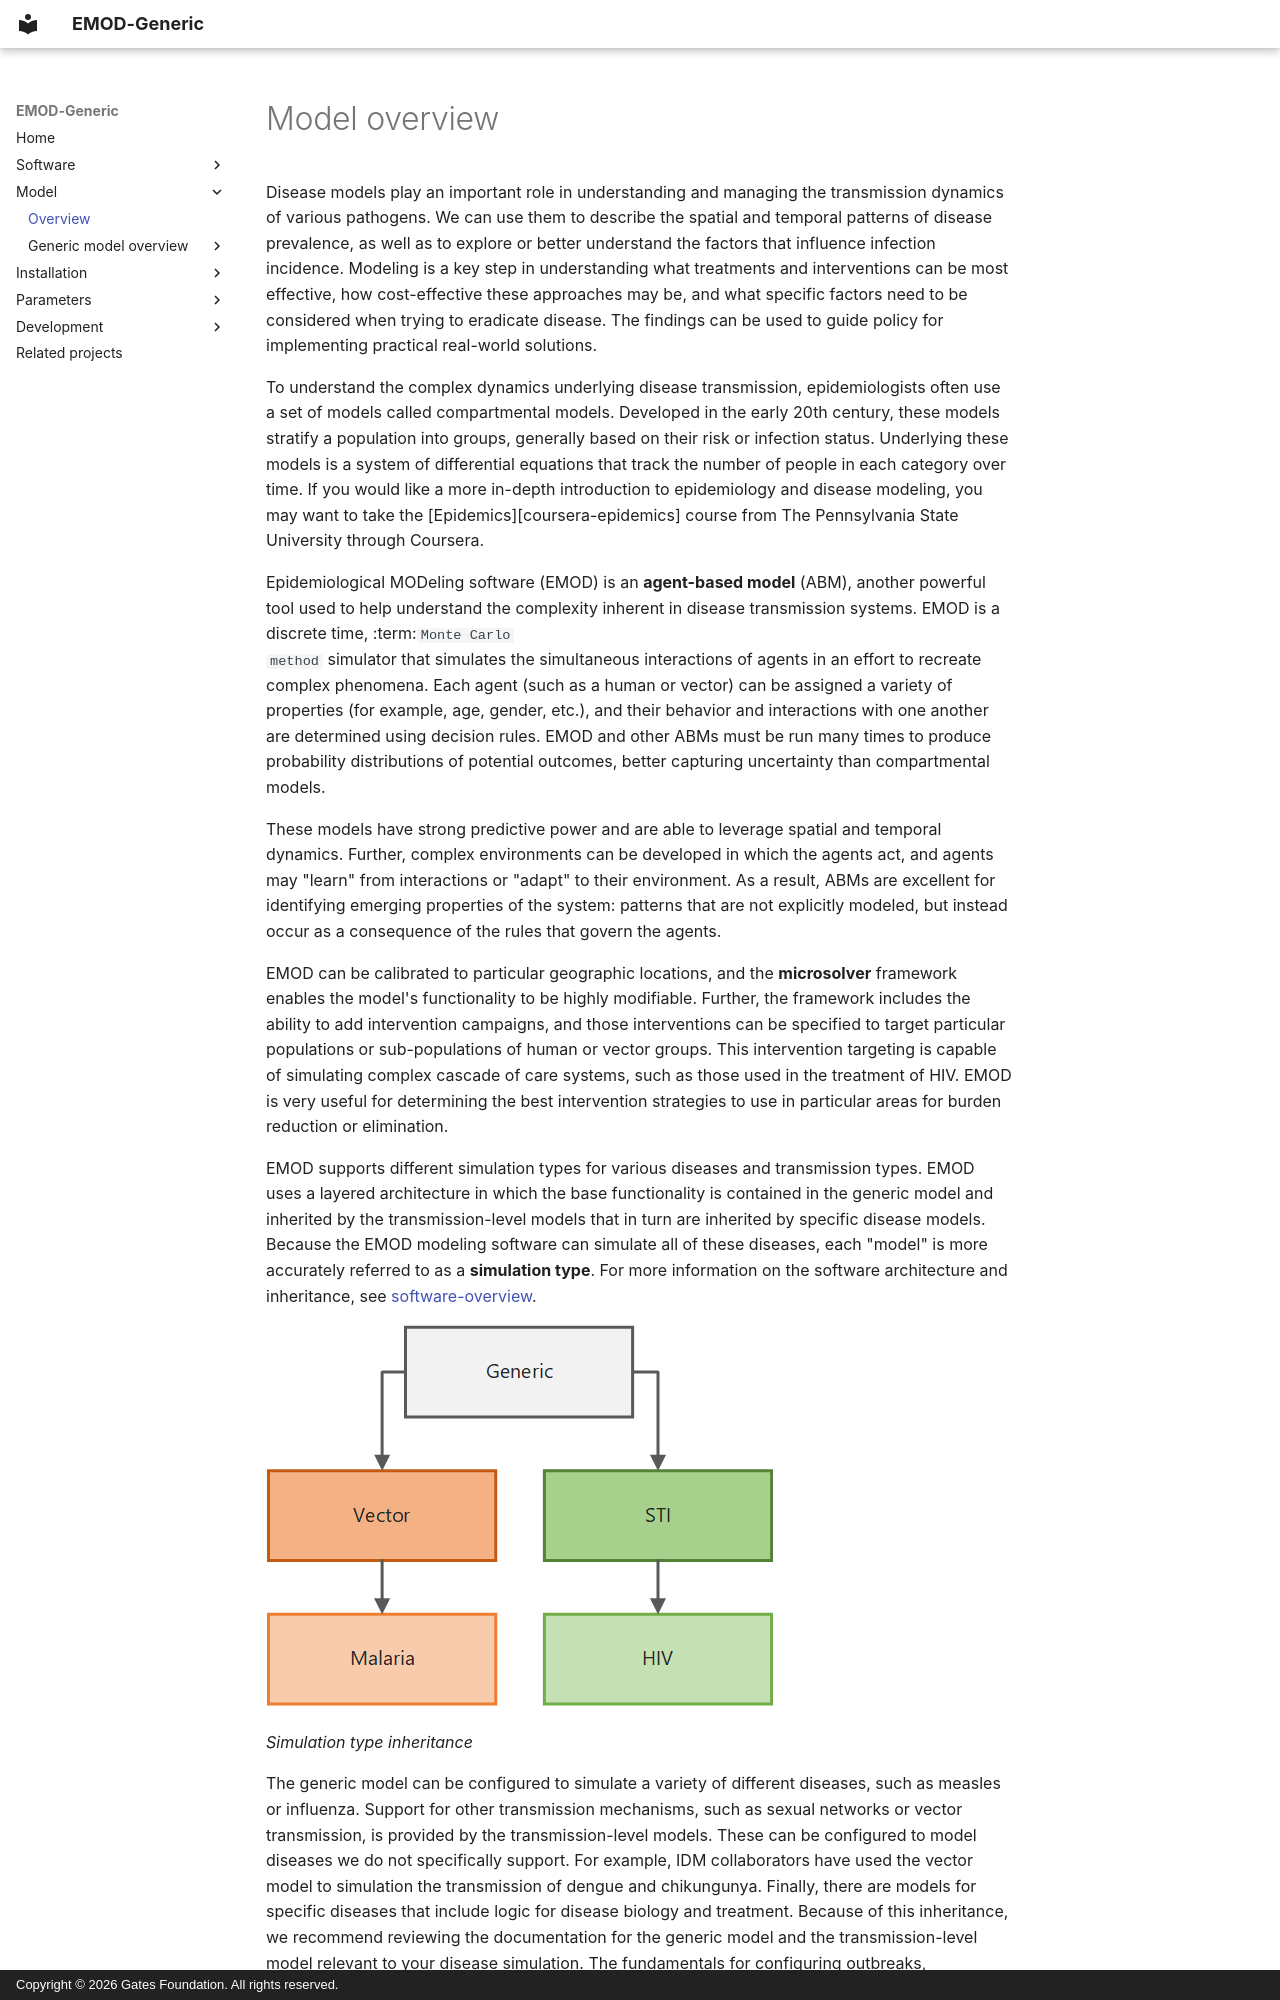

repository: EMOD-Hub/EMOD-Generic · page: md_model/model-overview/index.html · generator: mkdocs · copyright: Copyright © 2026 Gates Foundation. All rights reserved.

# Model overview

Disease models play an important role in understanding and managing the transmission dynamics of
various pathogens. We can use them to describe the spatial and temporal patterns of disease
prevalence, as well as to explore or better understand the factors that influence infection
incidence. Modeling is a key step in understanding what treatments and interventions can be most
effective, how cost-effective these approaches may be, and what specific factors need to be
considered when trying to eradicate disease. The findings can be used to guide
policy for implementing practical real-world solutions.

To understand the complex dynamics underlying disease transmission, epidemiologists often use a set
of models called compartmental models. Developed in the early 20th century, these models stratify a
population into groups, generally based on their risk or infection status. Underlying these models
is a system of differential equations that track the number of people in each category over time.
If you would like a more in-depth introduction to epidemiology and disease modeling, you may want to
take the [Epidemics][coursera-epidemics] course from The Pennsylvania State University through Coursera.

Epidemiological MODeling software (EMOD) is an **agent-based model** (ABM), another powerful tool used to help understand the complexity inherent in disease transmission systems. EMOD is a discrete time, :term:`Monte Carlo
method`  simulator that simulates the simultaneous interactions of agents in an effort to recreate
complex phenomena. Each agent (such as a human or vector) can be assigned a variety of properties
(for example, age, gender, etc.), and their behavior and interactions with one another are
determined using decision rules. EMOD and other ABMs must be run many times to produce
probability distributions of potential outcomes, better capturing uncertainty than compartmental
models.

These models have strong predictive power and are able to leverage spatial and temporal dynamics.
Further, complex environments can be developed in which the agents act, and agents may "learn" from
interactions or "adapt" to their environment. As a result, ABMs are excellent for identifying
emerging properties of the system: patterns that are not explicitly modeled, but instead occur as
a consequence of the rules that govern the agents.

EMOD can be calibrated to particular geographic locations, and the **microsolver** framework
enables the model's functionality to be highly modifiable. Further, the framework includes the
ability to add intervention campaigns, and those interventions can be specified to target particular
populations or sub-populations of human or vector groups. This intervention targeting is capable of
simulating complex cascade of care systems, such as those used in the treatment of HIV. EMOD is
very useful for determining the best intervention strategies to use in particular areas for burden
reduction or elimination.

EMOD supports different simulation types for various diseases and transmission types. EMOD
uses a layered architecture in which the base functionality is contained in the generic model and
inherited by the transmission-level models that in turn are inherited by specific disease models.
Because the EMOD modeling software can simulate all of these diseases, each "model" is more
accurately referred to as a **simulation type**. For more information on the software architecture and inheritance, see [software-overview](../md_software/software-overview.md).

![Simulation type inheritance](../figures/intro/simulation-types.png)

*Simulation type inheritance*
